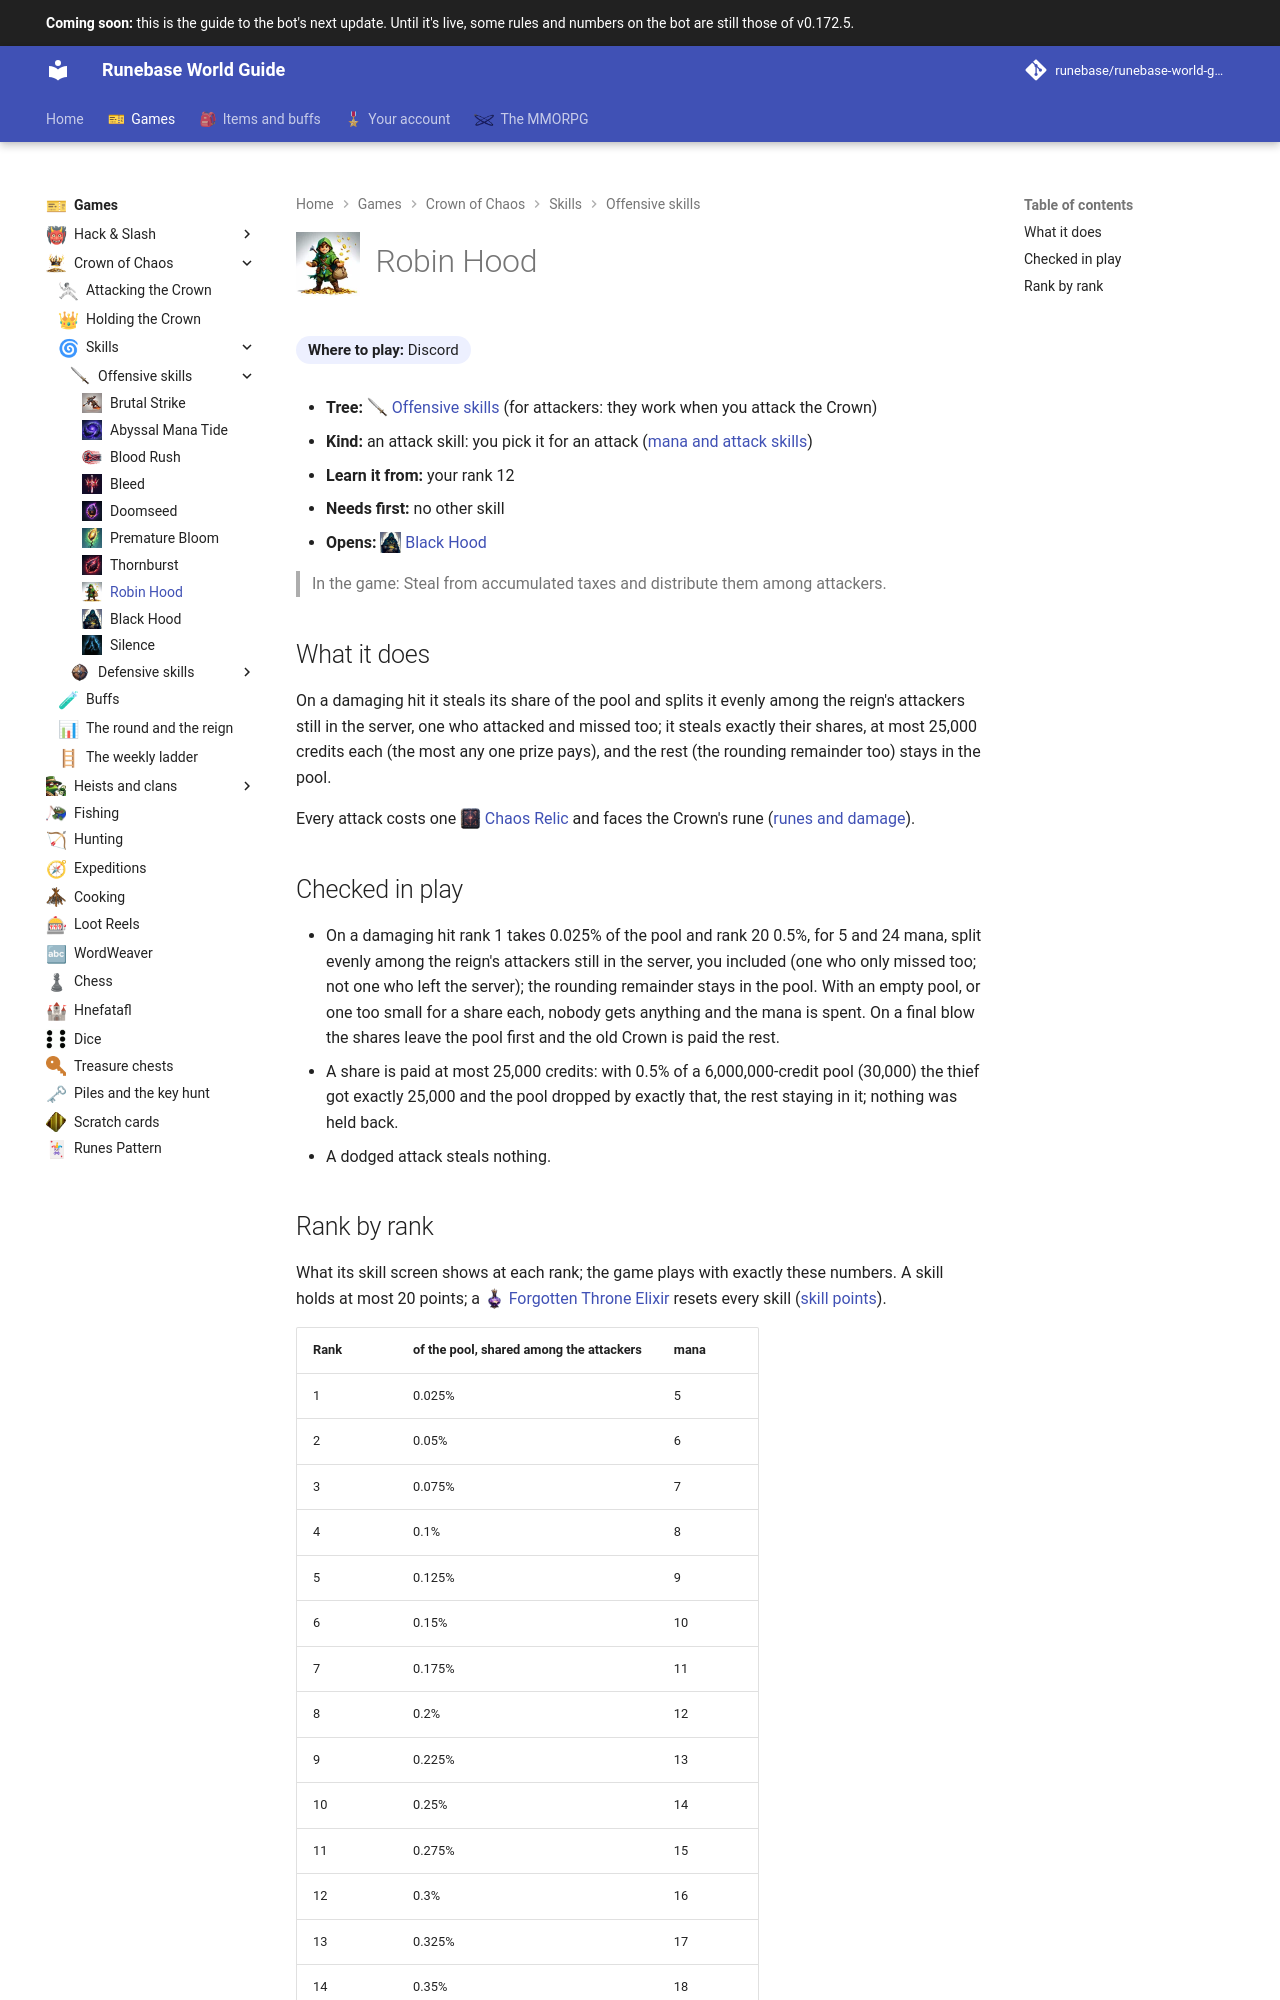

repository: Runebase/runebase-world-guide · page: next/games/crown-of-chaos/skills/offensive/robin-hood/index.html · generator: mkdocs

---
title: "Robin Hood"
icon: guide/nav
nav_icon: "assets/icons/crown-skill/robin-hood.webp"
---

# ![Robin Hood](../../../../assets/icons/crown-skill/robin-hood.webp){ .gi .gi-title width="64" height="64" loading="lazy" } Robin Hood

**Where to play:** Discord
{ .where-to-play }

- **Tree:** <span class="gi-m">![](../../../../assets/icons/crown-tree/offensive.webp){ .gi .gi-mention width="20" height="20" loading="lazy" }&nbsp;[Offensive skills](index.md)</span> (for attackers: they work when you attack the Crown)
- **Kind:** an attack skill: you pick it for an attack ([mana and attack skills](../../attacking.md#mana-and-attack-skills))
- **Learn it from:** your rank 12
- **Needs first:** no other skill
- **Opens:** <span class="gi-m">![](../../../../assets/icons/crown-skill/black-hood.webp){ .gi .gi-mention width="20" height="20" loading="lazy" }&nbsp;[Black Hood](black-hood.md)</span>

> In the game: Steal from accumulated taxes and distribute them among attackers.

## What it does

On a damaging hit it steals its share of the pool and splits it evenly among the reign's attackers still in the server, one who attacked and missed too; it steals exactly their shares, at most 25,000 credits each (the most any one prize pays), and the rest (the rounding remainder too) stays in the pool.

Every attack costs one <span class="gi-m">![](../../../../assets/icons/item/chaos-relic.webp){ .gi .gi-mention width="20" height="20" loading="lazy" }&nbsp;[Chaos Relic](../../../../items/keys-and-cards/cards-and-relics.md#chaos-relic)</span> and faces the Crown's rune ([runes and damage](../../attacking.md#runes-and-damage)).

## Checked in play

- On a damaging hit rank 1 takes 0.025% of the pool and rank 20 0.5%, for 5 and 24 mana, split evenly among the reign's attackers still in the server, you included (one who only missed too; not one who left the server); the rounding remainder stays in the pool. With an empty pool, or one too small for a share each, nobody gets anything and the mana is spent. On a final blow the shares leave the pool first and the old Crown is paid the rest.
- A share is paid at most 25,000 credits: with 0.5% of a 6,000,000-credit pool (30,000) the thief got exactly 25,000 and the pool dropped by exactly that, the rest staying in it; nothing was held back.
- A dodged attack steals nothing.
